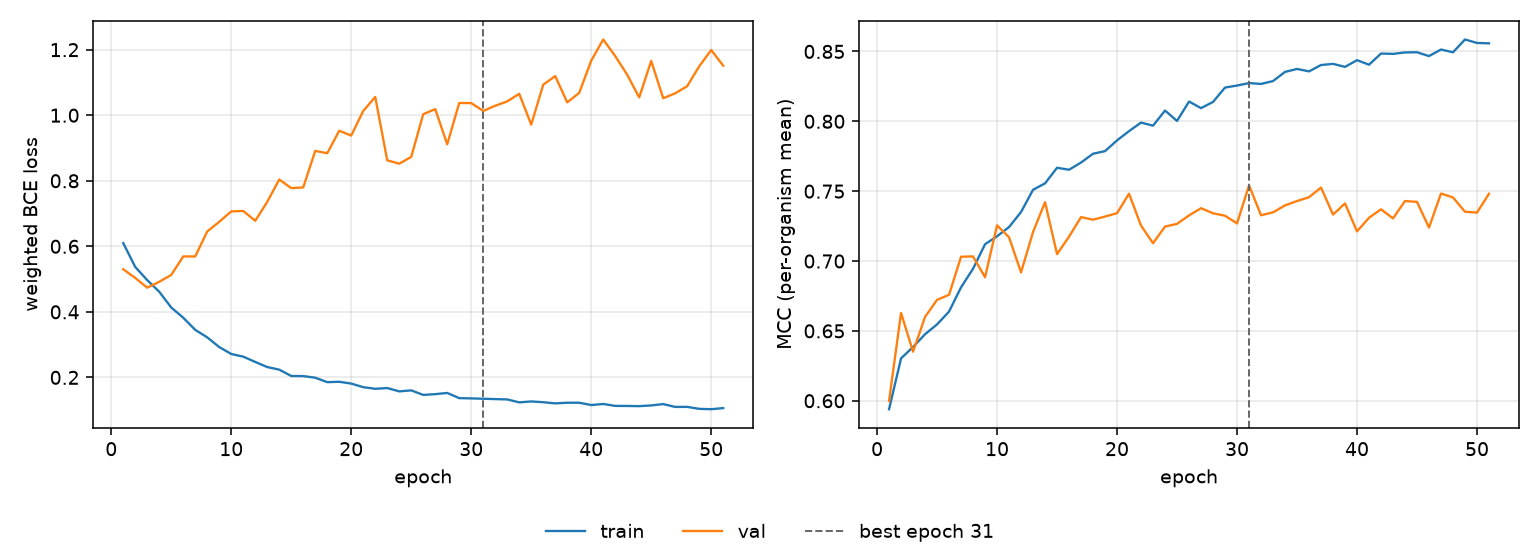

Data behind this chart, as committed beside it:
epoch, tr_loss, vl_loss, tr_mcc, vl_mcc, is_best
1, 0.6097, 0.5299, 0.594, 0.5998, False
2, 0.5369, 0.5035, 0.6304, 0.6628, False
3, 0.4967, 0.4737, 0.6385, 0.6351, False
4, 0.4613, 0.4917, 0.6476, 0.66, False
5, 0.4132, 0.5127, 0.6547, 0.6722, False
6, 0.3821, 0.5691, 0.6639, 0.6758, False
7, 0.345, 0.5691, 0.6812, 0.7031, False
8, 0.3221, 0.6453, 0.6945, 0.7033, False
9, 0.2925, 0.6749, 0.712, 0.6884, False
10, 0.2714, 0.7064, 0.7177, 0.7256, False
11, 0.2633, 0.7078, 0.7243, 0.717, False
12, 0.2471, 0.6779, 0.7351, 0.6919, False
13, 0.2316, 0.7357, 0.751, 0.7208, False
14, 0.2236, 0.8039, 0.7556, 0.7421, False
15, 0.2043, 0.7775, 0.7668, 0.7049, False
16, 0.204, 0.7797, 0.7653, 0.7175, False
17, 0.199, 0.8912, 0.7705, 0.7314, False
18, 0.1855, 0.884, 0.7768, 0.7296, False
19, 0.1867, 0.9526, 0.7787, 0.7318, False
20, 0.1811, 0.9379, 0.7864, 0.7342, False
21, 0.1702, 1.013, 0.793, 0.7482, False
22, 0.1652, 1.056, 0.7991, 0.7254, False
23, 0.1676, 0.8624, 0.7969, 0.7128, False
24, 0.1574, 0.8521, 0.8077, 0.7247, False
25, 0.1604, 0.8727, 0.8003, 0.7266, False
26, 0.1466, 1.003, 0.8141, 0.7326, False
27, 0.1489, 1.019, 0.8094, 0.7378, False
28, 0.1526, 0.9112, 0.8139, 0.7342, False
29, 0.1367, 1.037, 0.8241, 0.7324, False
30, 0.136, 1.037, 0.8256, 0.7269, False
31, 0.1348, 1.013, 0.8274, 0.7542, True
32, 0.1337, 1.029, 0.8267, 0.7328, False
33, 0.1328, 1.042, 0.8288, 0.7349, False
34, 0.1238, 1.065, 0.8354, 0.7398, False
35, 0.1266, 0.9713, 0.8375, 0.7429, False
36, 0.1243, 1.093, 0.8357, 0.7457, False
37, 0.1207, 1.119, 0.8403, 0.7526, False
38, 0.1227, 1.039, 0.8411, 0.7333, False
39, 0.1227, 1.068, 0.839, 0.7412, False
40, 0.1156, 1.166, 0.8438, 0.7212, False
41, 0.1189, 1.231, 0.8405, 0.731, False
42, 0.113, 1.18, 0.8485, 0.737, False
43, 0.1129, 1.123, 0.8483, 0.7305, False
44, 0.1123, 1.054, 0.8493, 0.7429, False
45, 0.1144, 1.166, 0.8494, 0.7423, False
46, 0.1186, 1.052, 0.8467, 0.7239, False
47, 0.1098, 1.067, 0.8514, 0.7483, False
48, 0.1101, 1.089, 0.8494, 0.7455, False
49, 0.104, 1.149, 0.8586, 0.7353, False
50, 0.1029, 1.199, 0.8561, 0.7347, False
51, 0.1063, 1.151, 0.8558, 0.7482, False
